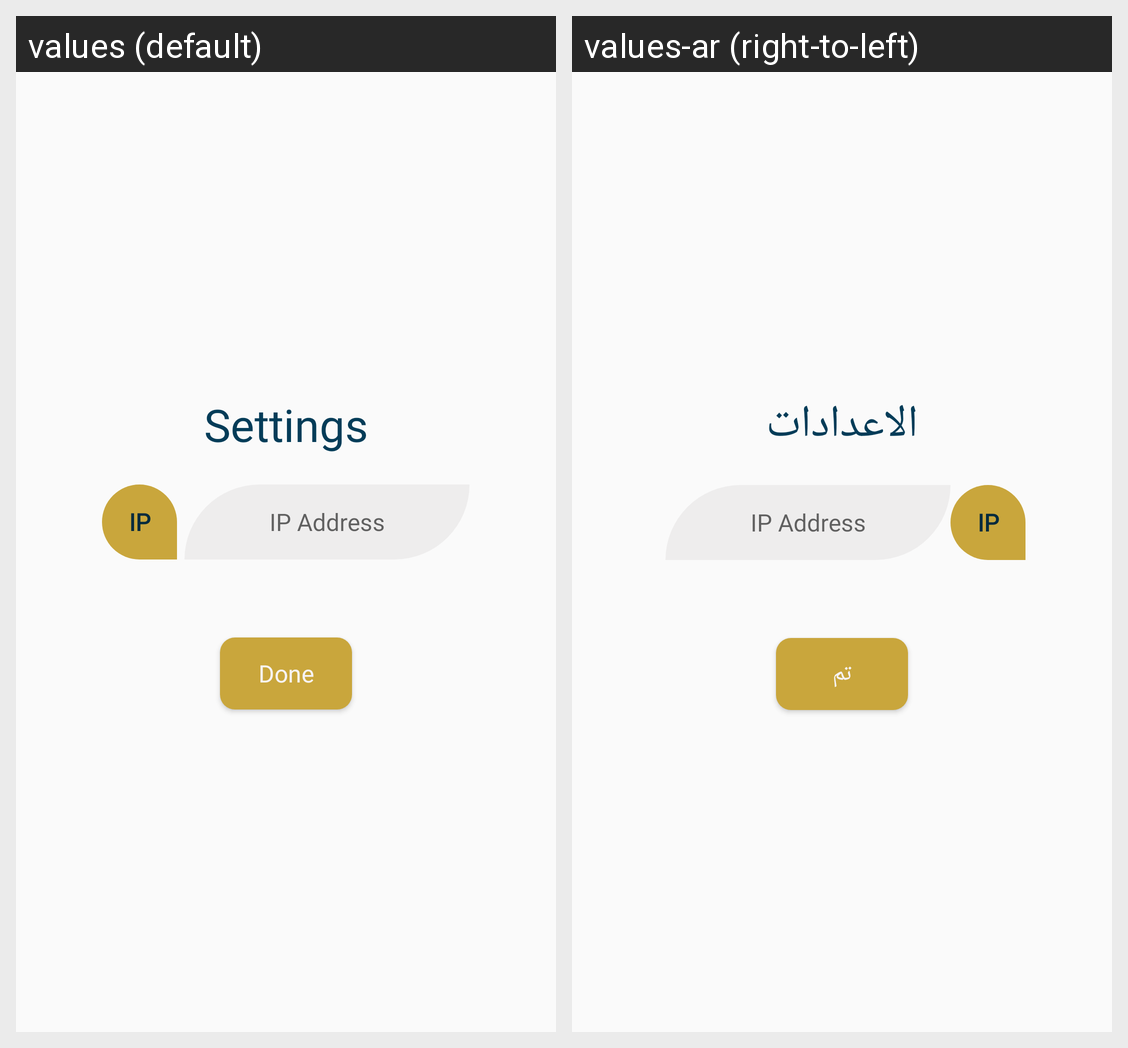

This grid shows one Android layout under two languages. Give, for every string resource on the screen, its name, the default text and each shown locale's text.
Android screen res/layout/settings_dialog.xml rendered under 2 locales, left to right: values (default), values-ar (right-to-left). Device: Nexus 5 (rendered at 1080×1920; each locale shown at half size, 540×960, under a caption strip naming it); theme AppTheme.
Strings drawn on this screen, with the default value and each locale's value (text and hints the layout hard-codes, and strings that could not be matched under every locale, appear in the picture but are not listed):

action_settings
  values: Settings
  values-ar: الاعدادات

done
  values: Done
  values-ar: تم
